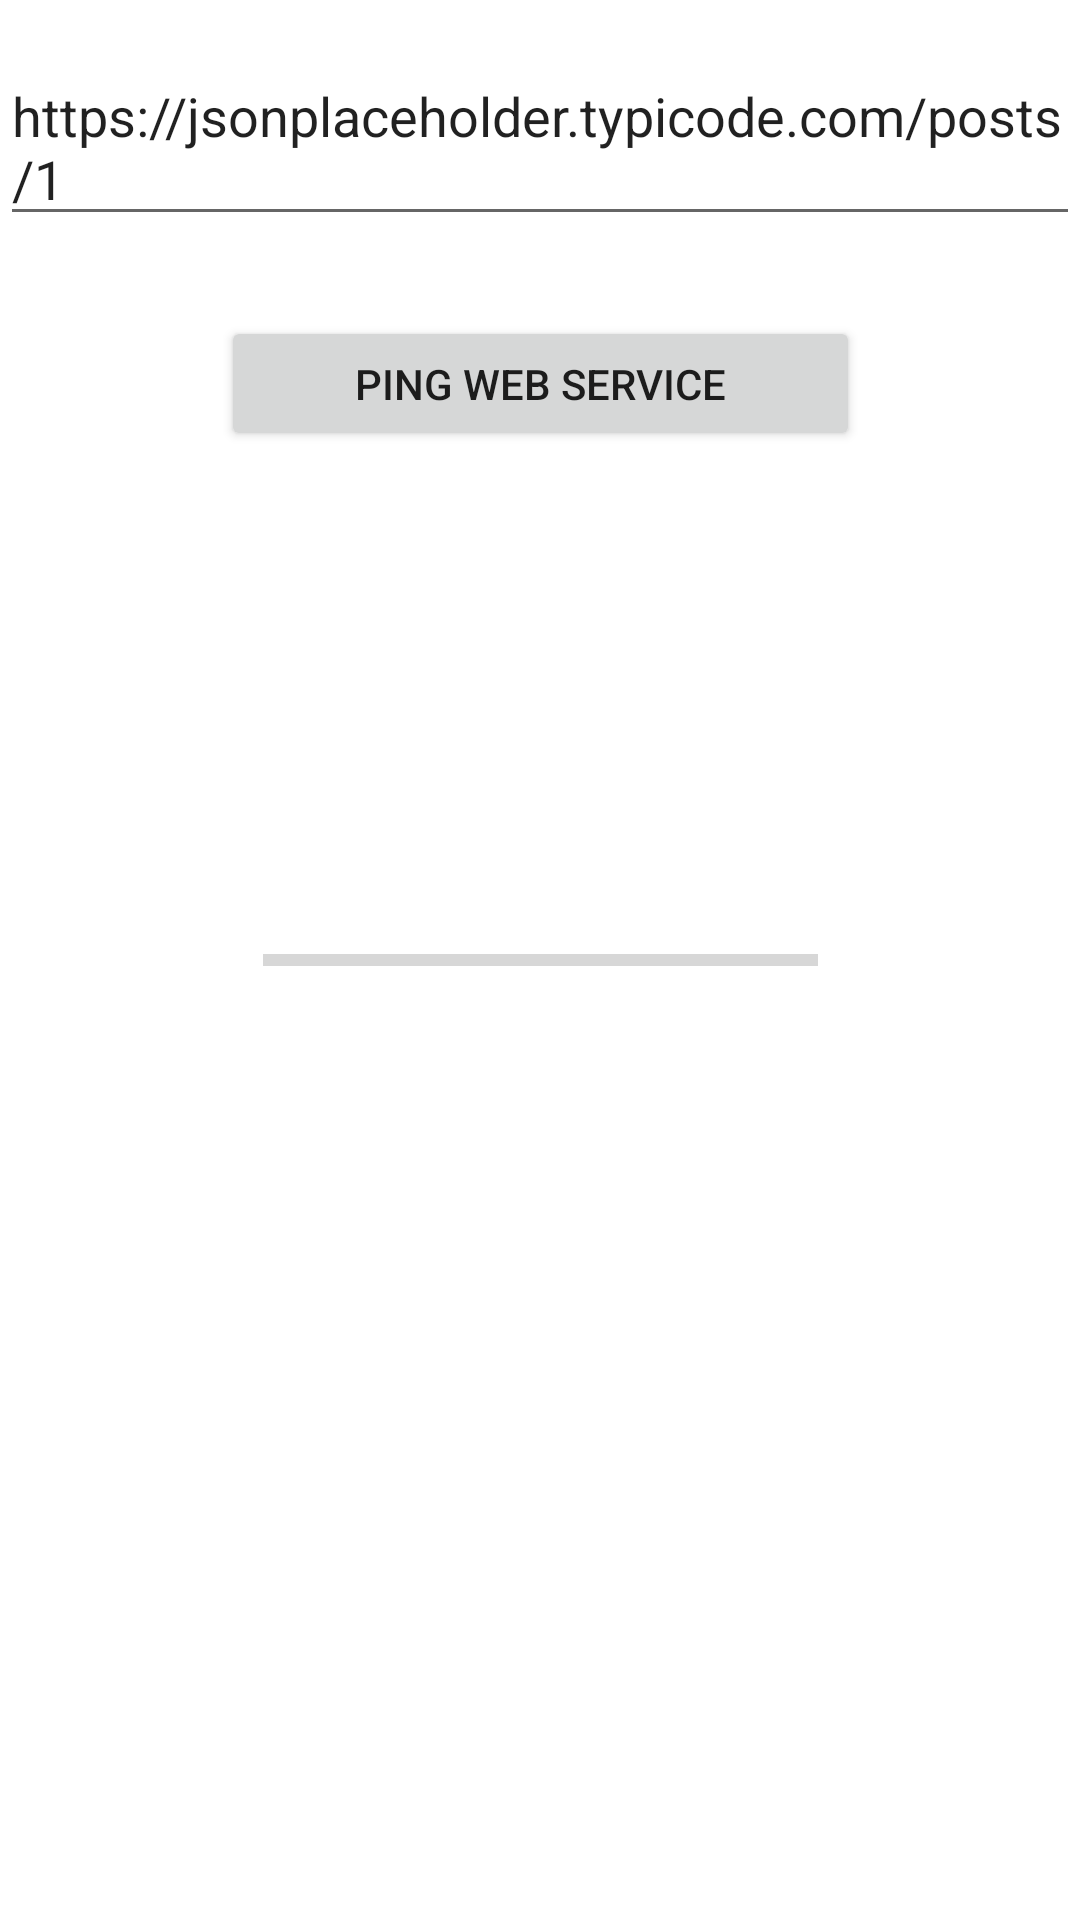

This screen was rendered from an Android layout file. Write that file and the resources it references.
<!-- AndroidManifest.xml: application theme Theme.NUMAD22Sp_ChenjieBei -->
<!-- res/layout/activity_web_service.xml -->
<?xml version="1.0" encoding="utf-8"?>
<androidx.constraintlayout.widget.ConstraintLayout xmlns:android="http://schemas.android.com/apk/res/android"
    xmlns:app="http://schemas.android.com/apk/res-auto"
    xmlns:tools="http://schemas.android.com/tools"
    android:layout_width="match_parent"
    android:layout_height="match_parent"
    tools:context=".WebServiceActivity"
    android:orientation="vertical">

    <EditText
        android:id="@+id/URL_editText"
        android:layout_width="match_parent"
        android:layout_height="wrap_content"
        android:text="https://jsonplaceholder.typicode.com/posts/1"
        app:layout_constraintBottom_toBottomOf="parent"
        app:layout_constraintEnd_toEndOf="parent"
        app:layout_constraintHorizontal_bias="1.0"
        app:layout_constraintStart_toStartOf="parent"
        app:layout_constraintTop_toTopOf="parent"
        app:layout_constraintVertical_bias="0.028" />

    <Button
        android:id="@+id/button4"
        android:layout_width="213dp"
        android:layout_height="45dp"
        android:onClick="callWebserviceButtonHandler"
        android:text="Ping Web Service"
        app:layout_constraintBottom_toBottomOf="parent"
        app:layout_constraintEnd_toEndOf="parent"
        app:layout_constraintStart_toStartOf="parent"
        app:layout_constraintTop_toTopOf="parent"
        app:layout_constraintVertical_bias="0.177" />

    <TextView
        android:id="@+id/result_textview"
        android:layout_width="413dp"
        android:layout_height="66dp"
        android:singleLine="false"
        android:text=""
        app:layout_constraintBottom_toBottomOf="parent"
        app:layout_constraintEnd_toEndOf="parent"
        app:layout_constraintHorizontal_bias="0.0"
        app:layout_constraintStart_toStartOf="parent"
        app:layout_constraintTop_toTopOf="parent"
        app:layout_constraintVertical_bias="0.321" />

    <ProgressBar
        android:id="@+id/progressBar"
        style="?android:attr/progressBarStyleHorizontal"
        android:layout_width="185dp"
        android:layout_height="76dp"
        app:layout_constraintBottom_toBottomOf="parent"
        app:layout_constraintEnd_toEndOf="parent"
        app:layout_constraintStart_toStartOf="parent"
        app:layout_constraintTop_toTopOf="parent" />

</androidx.constraintlayout.widget.ConstraintLayout>
<!-- resources referenced by this layout -->
<resources>
  <style name="Theme.NUMAD22Sp_ChenjieBei" parent="Theme.MaterialComponents.DayNight.DarkActionBar">
          
          <item name="colorPrimary">@color/purple_500</item>
          <item name="colorPrimaryVariant">@color/purple_700</item>
          <item name="colorOnPrimary">@color/white</item>
          
          <item name="colorSecondary">@color/teal_200</item>
          <item name="colorSecondaryVariant">@color/teal_700</item>
          <item name="colorOnSecondary">@color/black</item>
          
          <item name="android:statusBarColor" tools:targetApi="l">?attr/colorPrimaryVariant</item>
          
      </style>
  <!-- not gathered from this repository: default colours our renderer supplied (Android Studio template values) -->
  <color name="purple_500">#FF6200EE</color>
  <color name="purple_700">#FF3700B3</color>
  <color name="teal_200">#FF03DAC5</color>
  <color name="teal_700">#FF018786</color>
  <color name="black">#FF000000</color>
  <color name="white">#FFFFFFFF</color>
</resources>
